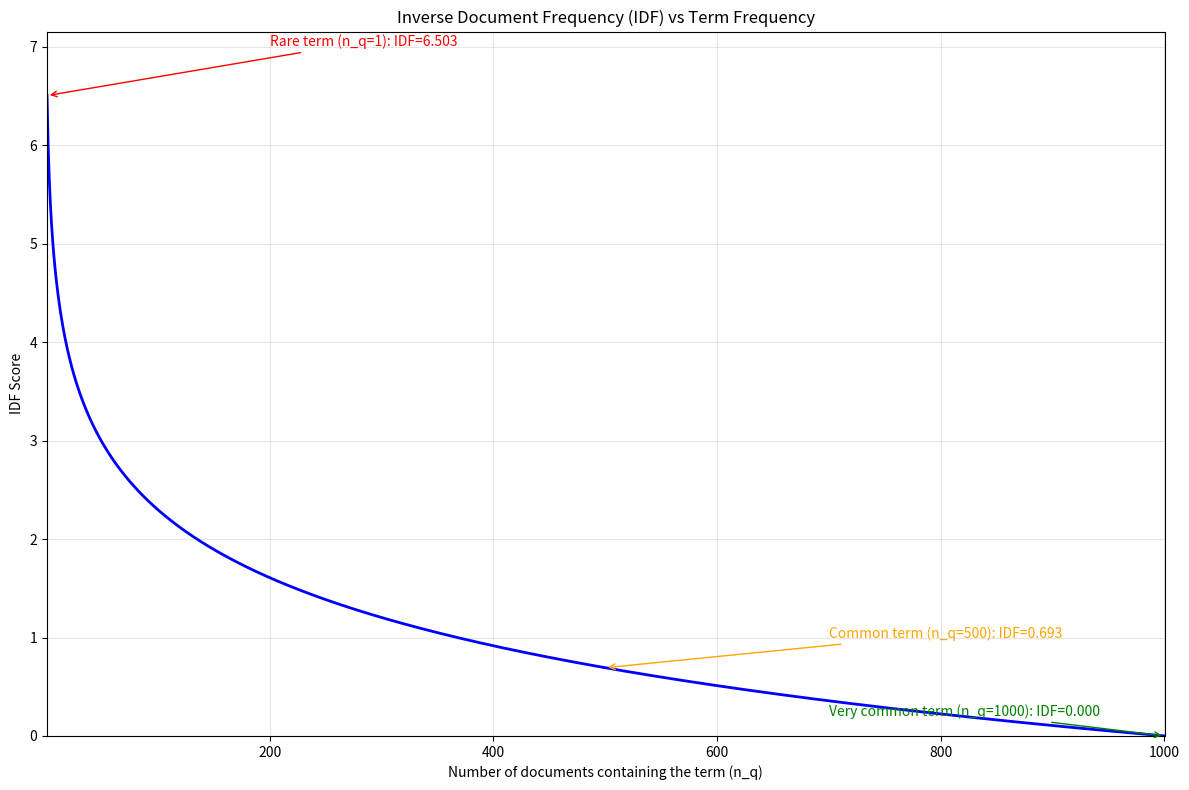

This chart was generated by the following Python code:
import math
import matplotlib.pyplot as plt
import numpy as np


def get_idf(n_q, N):
    """Calculate IDF score given term frequency and total documents"""
    idf = math.log((N - n_q + 0.5) / (n_q + 0.5) + 1)
    return idf


# Set up the parameters
N = 1000  # Total number of documents
n_q_values = np.arange(1, N + 1)  # Term occurs in 1 to N documents
idf_scores = [get_idf(n_q, N) for n_q in n_q_values]

# Create the plot
plt.figure(figsize=(12, 8))
plt.plot(n_q_values, idf_scores, "b-", linewidth=2)
plt.xlabel("Number of documents containing the term (n_q)")
plt.ylabel("IDF Score")
plt.title("Inverse Document Frequency (IDF) vs Term Frequency")
plt.grid(True, alpha=0.3)
plt.xlim(1, N)
plt.ylim(0, max(idf_scores) * 1.1)

# Add some annotations for key points
plt.annotate(
    f"Rare term (n_q=1): IDF={get_idf(1, N):.3f}",
    xy=(1, get_idf(1, N)),
    xytext=(200, get_idf(1, N) + 0.5),
    arrowprops=dict(arrowstyle="->", color="red"),
    fontsize=10,
    color="red",
)

plt.annotate(
    f"Common term (n_q={N // 2}): IDF={get_idf(N // 2, N):.3f}",
    xy=(N // 2, get_idf(N // 2, N)),
    xytext=(N // 2 + 200, get_idf(N // 2, N) + 0.3),
    arrowprops=dict(arrowstyle="->", color="orange"),
    fontsize=10,
    color="orange",
)

plt.annotate(
    f"Very common term (n_q={N}): IDF={get_idf(N, N):.3f}",
    xy=(N, get_idf(N, N)),
    xytext=(N - 300, get_idf(N, N) + 0.2),
    arrowprops=dict(arrowstyle="->", color="green"),
    fontsize=10,
    color="green",
)

plt.tight_layout()
plt.savefig("idf.png")
